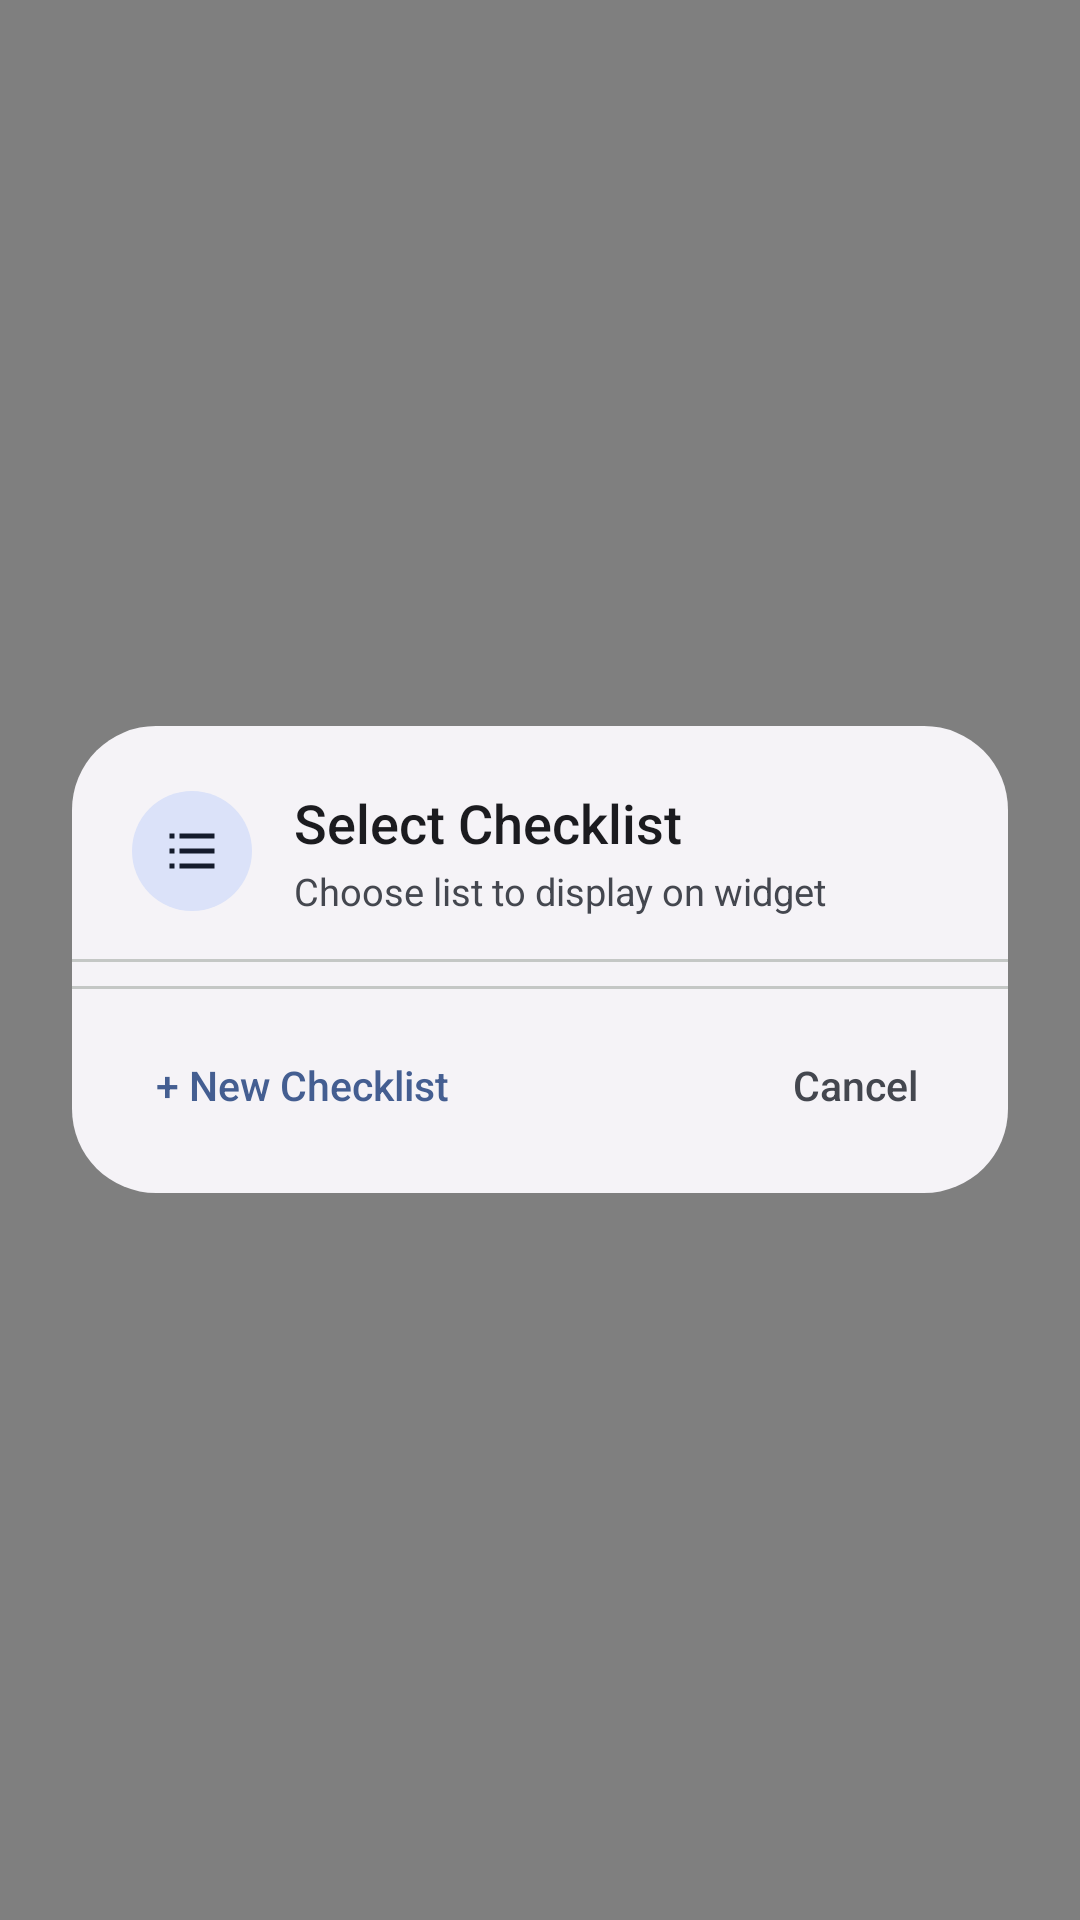

This screen was rendered from an Android layout file. Write that file and the resources it references.
<!-- AndroidManifest.xml: activity theme Theme.TodoListPicker -->
<!-- res/layout/activity_todo_list_picker.xml -->
<?xml version="1.0" encoding="utf-8"?>
<FrameLayout xmlns:android="http://schemas.android.com/apk/res/android"
    android:id="@+id/picker_root"
    android:layout_width="match_parent"
    android:layout_height="match_parent">

    <FrameLayout
        android:id="@+id/picker_scrim"
        android:layout_width="match_parent"
        android:layout_height="match_parent"
        android:background="#80000000"
        android:clickable="true"
        android:focusable="true">

        
        <LinearLayout
            android:id="@+id/picker_card"
            android:layout_width="match_parent"
            android:layout_height="wrap_content"
            android:maxWidth="440dp"
            android:layout_gravity="center"
            android:layout_marginStart="24dp"
            android:layout_marginEnd="24dp"
            android:layout_marginTop="32dp"
            android:layout_marginBottom="32dp"
            android:background="@drawable/widget_dialog_background"
            android:clickable="true"
            android:focusable="true"
            android:orientation="vertical"
            android:paddingTop="20dp"
            android:paddingBottom="12dp">

            
            <LinearLayout
                android:layout_width="match_parent"
                android:layout_height="wrap_content"
                android:gravity="center_vertical"
                android:orientation="horizontal"
                android:paddingStart="20dp"
                android:paddingEnd="20dp">

                <FrameLayout
                    android:layout_width="40dp"
                    android:layout_height="40dp"
                    android:background="@drawable/widget_cta_secondary_shape">

                    <ImageView
                        android:layout_width="20dp"
                        android:layout_height="20dp"
                        android:layout_gravity="center"
                        android:contentDescription="@string/widget_picker_title"
                        android:src="@drawable/ic_checklist"
                        android:tint="@color/widget_on_secondary_container" />
                </FrameLayout>

                <LinearLayout
                    android:layout_width="0dp"
                    android:layout_height="wrap_content"
                    android:layout_weight="1"
                    android:layout_marginStart="14dp"
                    android:orientation="vertical">

                    <TextView
                        android:layout_width="wrap_content"
                        android:layout_height="wrap_content"
                        android:fontFamily="sans-serif-medium"
                        android:maxLines="1"
                        android:ellipsize="end"
                        android:text="@string/widget_picker_title"
                        android:textColor="@color/widget_text_primary"
                        android:textSize="18sp" />

                    <TextView
                        android:layout_width="wrap_content"
                        android:layout_height="wrap_content"
                        android:layout_marginTop="2dp"
                        android:fontFamily="sans-serif"
                        android:maxLines="1"
                        android:ellipsize="end"
                        android:text="@string/widget_picker_subtitle"
                        android:textColor="@color/widget_text_secondary"
                        android:textSize="12.5sp" />
                </LinearLayout>
            </LinearLayout>

            
            <FrameLayout
                android:layout_width="match_parent"
                android:layout_height="1dp"
                android:layout_marginTop="14dp"
                android:layout_marginBottom="4dp"
                android:background="@color/widget_divider" />

            
            <ListView
                android:id="@+id/picker_list_view"
                android:layout_width="match_parent"
                android:layout_height="0dp"
                android:layout_weight="1"
                android:listSelector="?android:attr/selectableItemBackground"
                android:drawSelectorOnTop="true"
                android:divider="@null"
                android:dividerHeight="0dp"
                android:scrollbars="vertical" />

            
            <FrameLayout
                android:layout_width="match_parent"
                android:layout_height="1dp"
                android:layout_marginTop="4dp"
                android:layout_marginBottom="8dp"
                android:background="@color/widget_divider" />

            
            <LinearLayout
                android:layout_width="match_parent"
                android:layout_height="48dp"
                android:gravity="center_vertical"
                android:orientation="horizontal"
                android:paddingStart="16dp"
                android:paddingEnd="16dp">

                <TextView
                    android:id="@+id/picker_btn_new_list"
                    android:layout_width="wrap_content"
                    android:layout_height="match_parent"
                    android:minWidth="48dp"
                    android:minHeight="48dp"
                    android:background="?android:attr/selectableItemBackground"
                    android:fontFamily="sans-serif-medium"
                    android:gravity="center"
                    android:paddingStart="12dp"
                    android:paddingEnd="12dp"
                    android:text="@string/widget_picker_new_checklist"
                    android:textColor="@color/widget_primary"
                    android:textSize="13.5sp" />

                <FrameLayout
                    android:layout_width="0dp"
                    android:layout_height="1dp"
                    android:layout_weight="1" />

                <TextView
                    android:id="@+id/picker_btn_cancel"
                    android:layout_width="wrap_content"
                    android:layout_height="match_parent"
                    android:minWidth="48dp"
                    android:minHeight="48dp"
                    android:background="?android:attr/selectableItemBackground"
                    android:fontFamily="sans-serif-medium"
                    android:gravity="center"
                    android:paddingStart="14dp"
                    android:paddingEnd="14dp"
                    android:text="@string/widget_picker_cancel"
                    android:textColor="@color/widget_text_secondary"
                    android:textSize="13.5sp" />
            </LinearLayout>
        </LinearLayout>

    </FrameLayout>

</FrameLayout>
<!-- resources referenced by this layout -->
<resources>
  <color name="widget_divider">#E7E0EC</color>
  <color name="widget_on_secondary_container">#1D192B</color>
  <color name="widget_primary">#6750A4</color>
  <color name="widget_text_primary">#1C1B1F</color>
  <color name="widget_text_secondary">#49454F</color>
  <!-- drawable ic_checklist (drawable) -->
  <vector xmlns:android="http://schemas.android.com/apk/res/android"
      android:width="24dp"
      android:height="24dp"
      android:viewportWidth="24"
      android:viewportHeight="24">
    <path
        android:fillColor="@color/widget_primary"
        android:pathData="M3,5h2v2H3V5zm0,6h2v2H3v-2zm0,6h2v2H3v-2zm4,-12h14v2H7V5zm0,6h14v2H7v-2zm0,6h14v2H7v-2z" />
  </vector>
  <!-- drawable widget_cta_secondary_shape (drawable) -->
  <?xml version="1.0" encoding="utf-8"?>
  <shape xmlns:android="http://schemas.android.com/apk/res/android">
      <solid android:color="@color/widget_secondary_container" />
      <corners android:radius="100dp" />
  </shape>
  <!-- drawable widget_dialog_background (drawable) -->
  <?xml version="1.0" encoding="utf-8"?>
  <shape xmlns:android="http://schemas.android.com/apk/res/android">
      <solid android:color="@color/widget_background" />
      <corners android:radius="28dp" />
  </shape>
  <string name="widget_picker_cancel">Cancel</string>
  <string name="widget_picker_new_checklist">+ New Checklist</string>
  <string name="widget_picker_subtitle">Choose list to display on widget</string>
  <string name="widget_picker_title">Select Checklist</string>
  <style name="Theme.TodoListPicker" parent="@android:style/Theme.Translucent.NoTitleBar">
          <item name="android:windowIsTranslucent">true</item>
          <item name="android:windowBackground">@android:color/transparent</item>
          <item name="android:backgroundDimEnabled">false</item>
          <item name="android:windowNoTitle">true</item>
          <item name="android:windowDrawsSystemBarBackgrounds">true</item>
          <item name="android:statusBarColor">@android:color/transparent</item>
          <item name="android:navigationBarColor">@android:color/transparent</item>
          <item name="android:windowAnimationStyle">@null</item>
          <item name="android:windowElevation">0dp</item>
      </style>
  <color name="widget_secondary_container">#E8DEF8</color>
  <color name="widget_background">#FDFCFF</color>
</resources>
